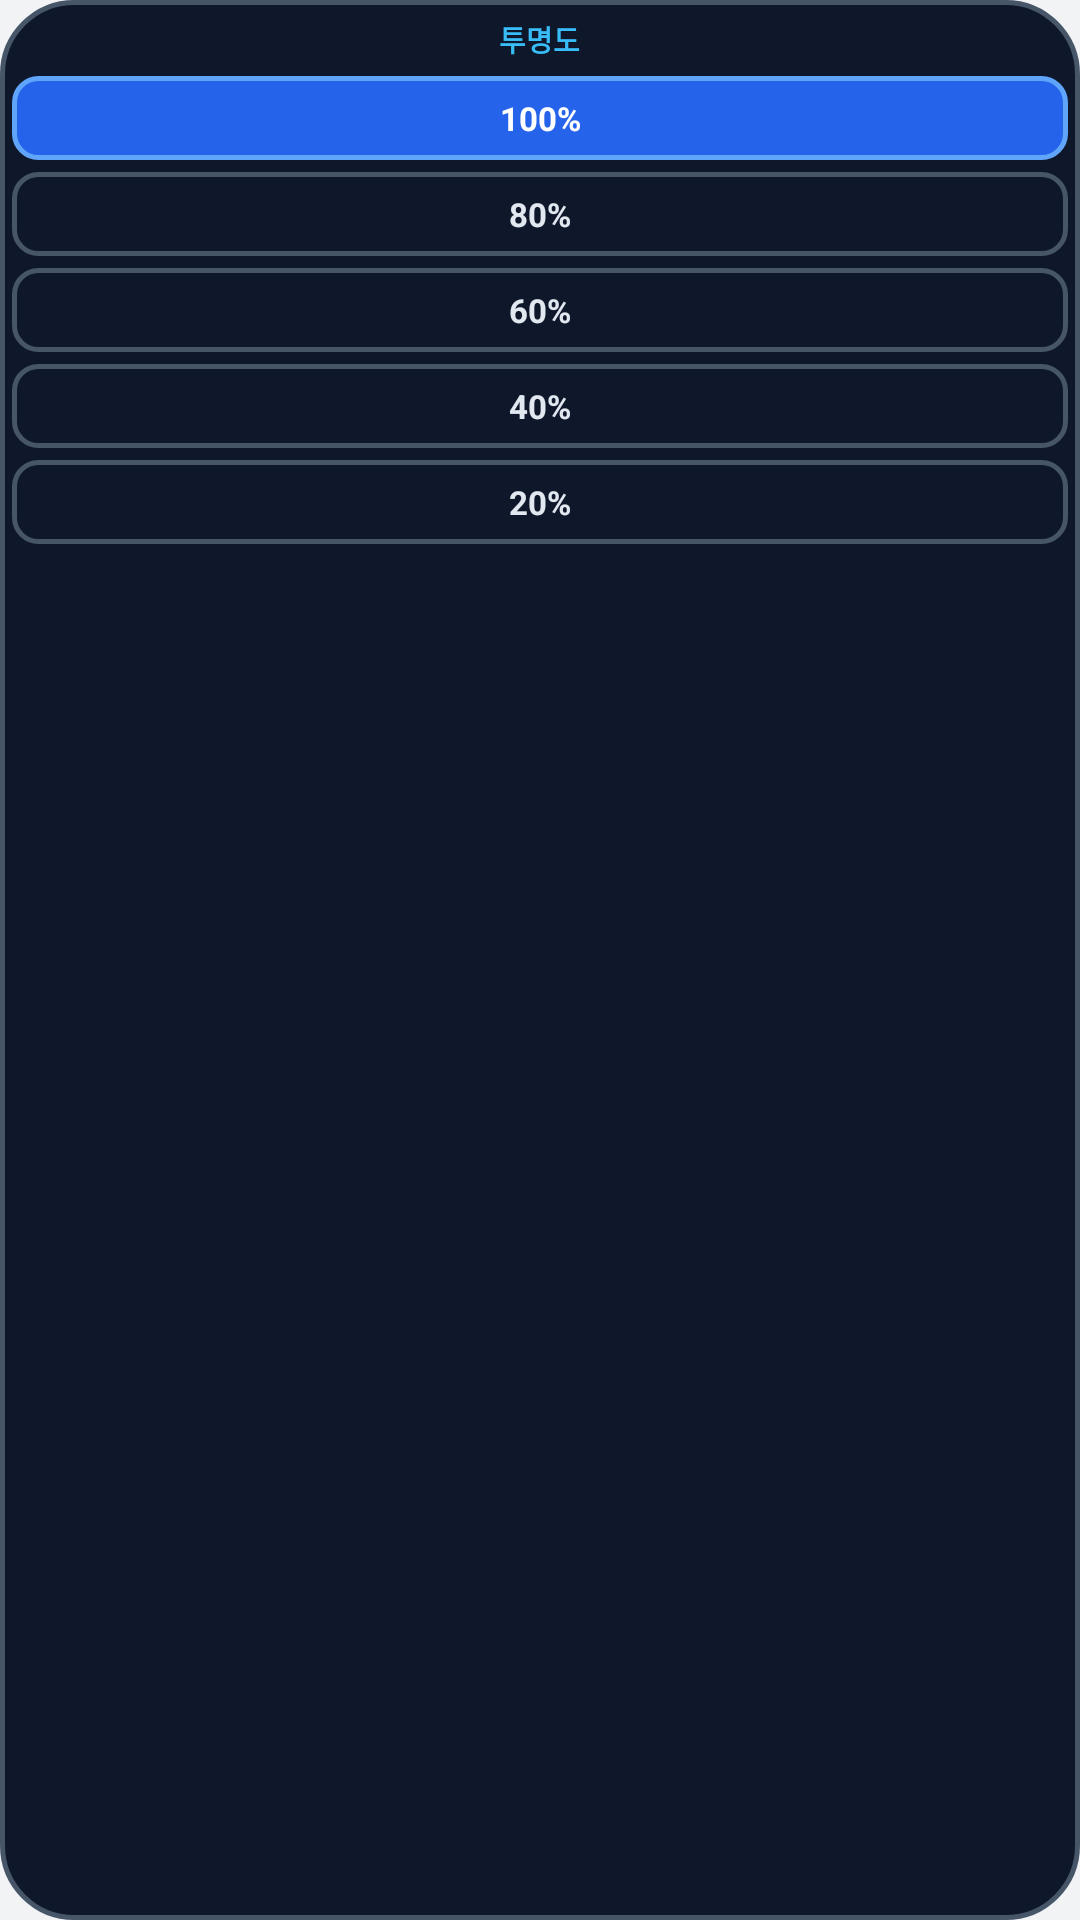

Android layout source for this screen:
<!-- AndroidManifest.xml: application theme Theme.AutoClicker -->
<!-- res/layout/layout_floating_opacity_panel.xml -->
<?xml version="1.0" encoding="utf-8"?>
<LinearLayout xmlns:android="http://schemas.android.com/apk/res/android"
    android:id="@+id/opacityPanelRoot"
    android:layout_width="52dp"
    android:layout_height="wrap_content"
    android:background="@drawable/bg_floating_capsule"
    android:clickable="true"
    android:focusable="false"
    android:gravity="center_horizontal"
    android:orientation="vertical"
    android:paddingStart="4dp"
    android:paddingTop="6dp"
    android:paddingEnd="4dp"
    android:paddingBottom="6dp">

    
    <TextView
        android:layout_width="wrap_content"
        android:layout_height="wrap_content"
        android:text="@string/fo_opacity"
        android:textColor="#38BDF8"
        android:textSize="9.5sp"
        android:textStyle="bold" />

    
    <TextView
        android:id="@+id/btnLevel100"
        android:layout_width="match_parent"
        android:layout_height="28dp"
        android:layout_marginTop="5dp"
        android:background="@drawable/bg_chip_selected"
        android:gravity="center"
        android:text="100%"
        android:textColor="#FFFFFF"
        android:textSize="11sp"
        android:textStyle="bold" />

    
    <TextView
        android:id="@+id/btnLevel80"
        android:layout_width="match_parent"
        android:layout_height="28dp"
        android:layout_marginTop="4dp"
        android:background="@drawable/bg_chip_normal"
        android:gravity="center"
        android:text="80%"
        android:textColor="#E2E8F0"
        android:textSize="11sp"
        android:textStyle="bold" />

    
    <TextView
        android:id="@+id/btnLevel60"
        android:layout_width="match_parent"
        android:layout_height="28dp"
        android:layout_marginTop="4dp"
        android:background="@drawable/bg_chip_normal"
        android:gravity="center"
        android:text="60%"
        android:textColor="#E2E8F0"
        android:textSize="11sp"
        android:textStyle="bold" />

    
    <TextView
        android:id="@+id/btnLevel40"
        android:layout_width="match_parent"
        android:layout_height="28dp"
        android:layout_marginTop="4dp"
        android:background="@drawable/bg_chip_normal"
        android:gravity="center"
        android:text="40%"
        android:textColor="#E2E8F0"
        android:textSize="11sp"
        android:textStyle="bold" />

    
    <TextView
        android:id="@+id/btnLevel20"
        android:layout_width="match_parent"
        android:layout_height="28dp"
        android:layout_marginTop="4dp"
        android:background="@drawable/bg_chip_normal"
        android:gravity="center"
        android:text="20%"
        android:textColor="#E2E8F0"
        android:textSize="11sp"
        android:textStyle="bold" />

</LinearLayout>
<!-- resources referenced by this layout -->
<resources>
  <!-- drawable bg_chip_normal (drawable) -->
  <?xml version="1.0" encoding="utf-8"?>
  <shape xmlns:android="http://schemas.android.com/apk/res/android"
      android:shape="rectangle">
      <solid android:color="#0F172A" />
      <corners android:radius="8dp" />
      <stroke
          android:width="1.5dp"
          android:color="#475569" />
  </shape>
  <!-- drawable bg_chip_selected (drawable) -->
  <?xml version="1.0" encoding="utf-8"?>
  <shape xmlns:android="http://schemas.android.com/apk/res/android"
      android:shape="rectangle">
      <solid android:color="#2563EB" />
      <corners android:radius="8dp" />
      <stroke
          android:width="1.5dp"
          android:color="#60A5FA" />
  </shape>
  <!-- drawable bg_floating_capsule (drawable) -->
  <?xml version="1.0" encoding="utf-8"?>
  <shape xmlns:android="http://schemas.android.com/apk/res/android"
      android:shape="rectangle">
      <corners android:radius="24dp" />
      <solid android:color="#FF0F172A" />
      <stroke
          android:width="1.5dp"
          android:color="#475569" />
  </shape>
  <string name="fo_opacity">투명도</string>
  <style name="Theme.AutoClicker" parent="Theme.Material3.DayNight.NoActionBar">
          
          <item name="colorPrimary">@color/primary</item>
          <item name="colorOnPrimary">@color/text_on_primary</item>
          <item name="colorPrimaryContainer">@color/primary_container</item>
          <item name="colorOnPrimaryContainer">@color/primary_dark</item>
  
          
          <item name="android:statusBarColor">@color/background</item>
          <item name="android:windowLightStatusBar">true</item>
          <item name="android:navigationBarColor">@color/background</item>
          <item name="android:windowLightNavigationBar">true</item>
  
          
          <item name="android:windowBackground">@color/background</item>
      </style>
  <color name="primary">#1F3FA6</color>
  <color name="text_on_primary">#FFFFFF</color>
  <color name="primary_container">#EFF6FF</color>
  <color name="primary_dark">#1D4ED8</color>
  <color name="background">#F2F3F5</color>
</resources>
